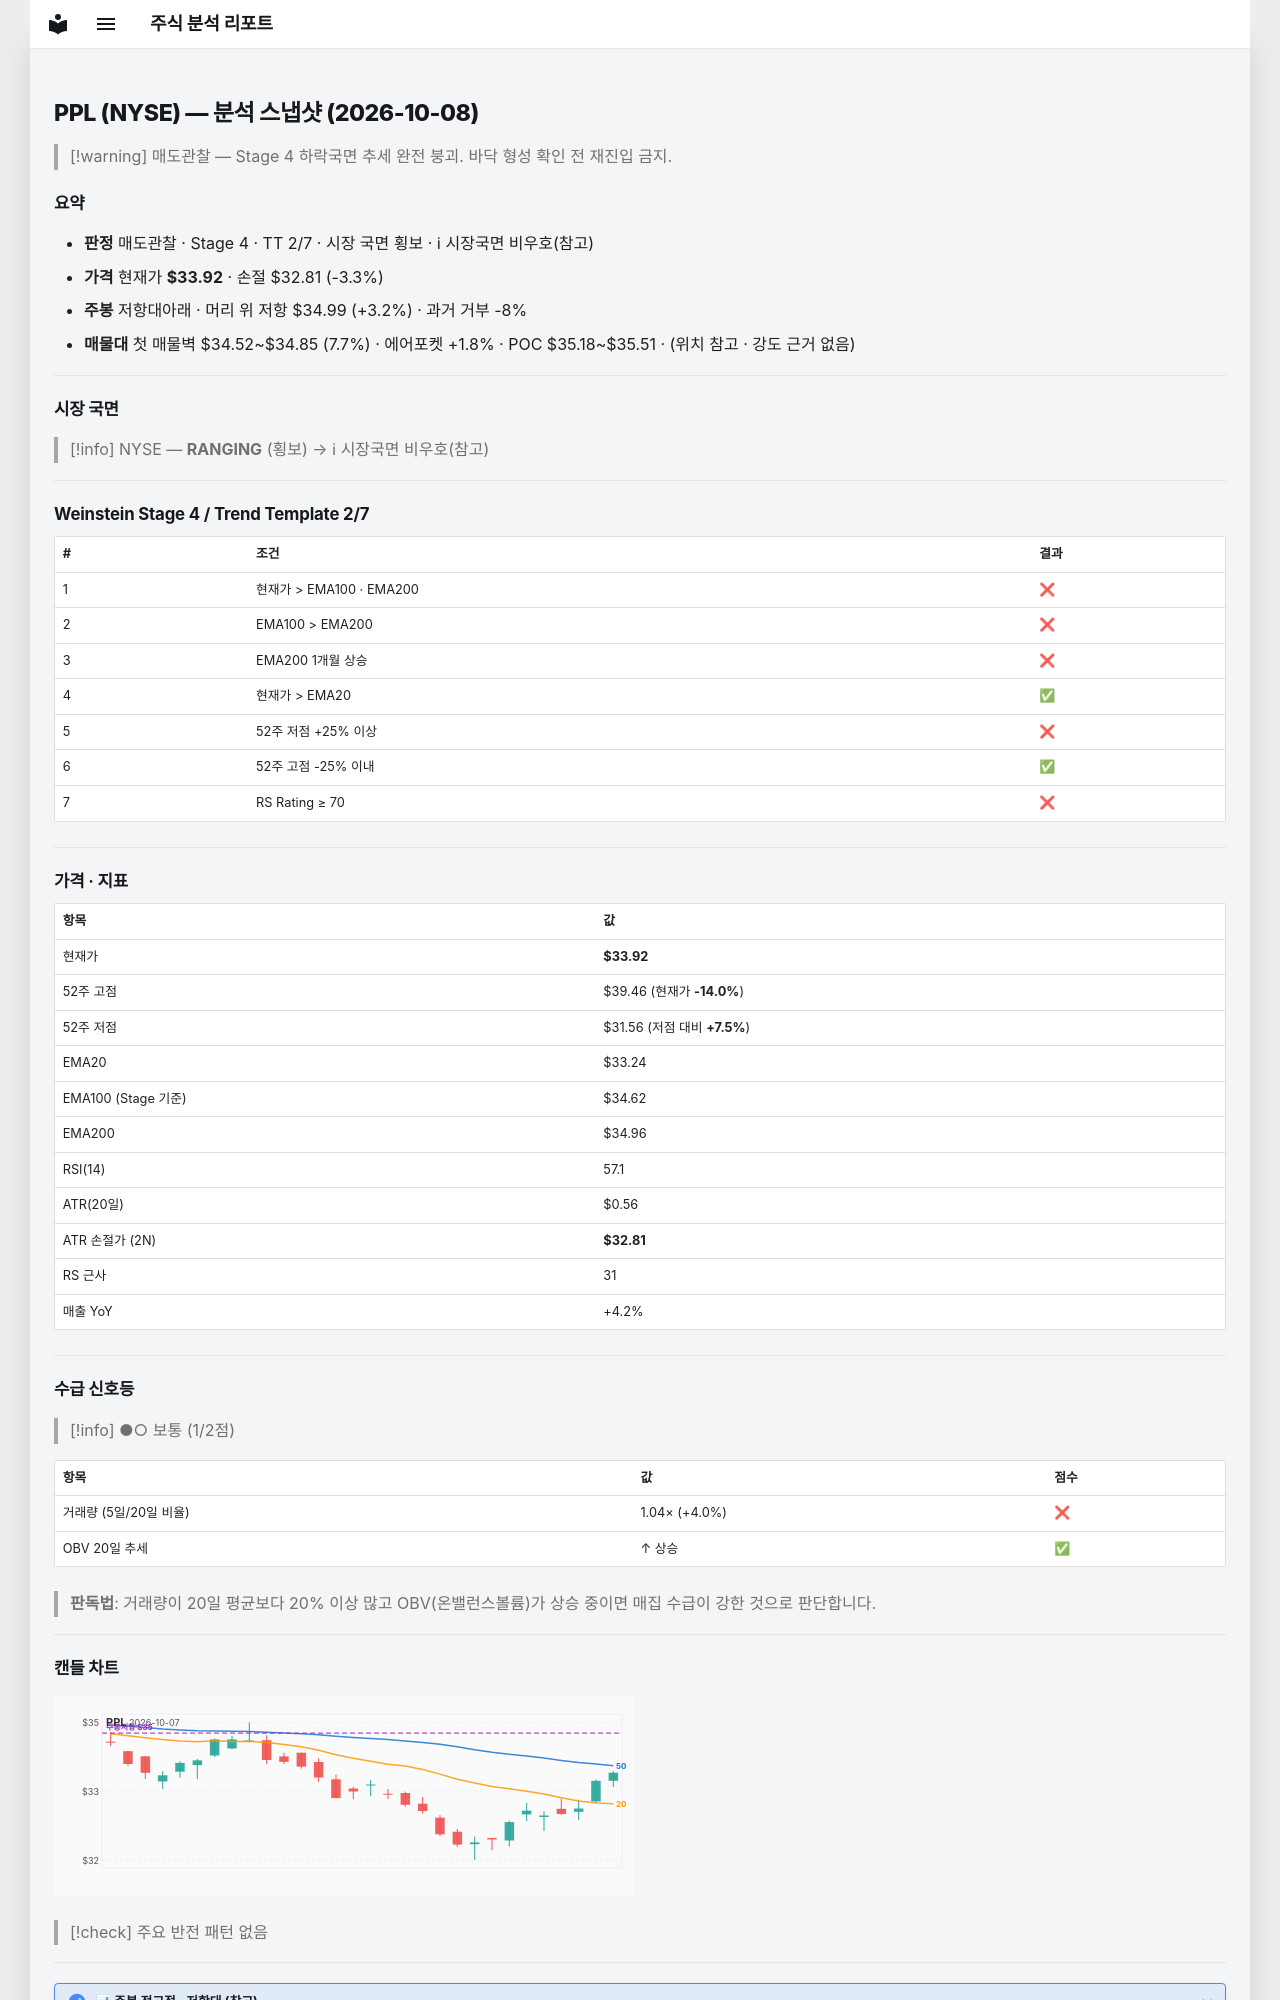

repository: soloandco/stock-reports · page: snapshots/PPL-2026-10-08/index.html · generator: mkdocs

---
type: analysis-snapshot
title: PPL 분석 스냅샷
ticker: PPL
market: NYSE
created: 2026-10-08
updated: 2026-10-08
bar-date: 2026-10-07
verdict: 매도관찰
real-rr: 0.96
sma50-gap-pct: 2.0
weekly-position: 저항대아래
weekly-overhead-price: 34.99
weekly-overhead-pct: 3.2
stage: 4
trend-template-score: 2
tt-max: 7
ma-set: ema-20-100-200
price: 33.91999816894531
stop-price: 32.806490423574246
market-regime: RANGING
supply-demand-score: 1/2
supply-demand-label: 보통
status: tracking
tags:
  - stock-agent
  - watchlist
  - PPL
  - analysis
related:
  - "[[analysis-template]]"
---

# PPL (NYSE) — 분석 스냅샷 (2026-10-08)

> [!warning] 매도관찰 — Stage 4 하락국면
> 추세 완전 붕괴. 바닥 형성 확인 전 재진입 금지.

## 요약

- **판정** 매도관찰 · Stage 4 · TT 2/7 · 시장 국면 횡보 · ℹ 시장국면 비우호(참고)
- **가격** 현재가 **$33.92** · 손절 $32.81 (-3.3%)
- **주봉** 저항대아래 · 머리 위 저항 $34.99 (+3.2%) · 과거 거부 -8%
- **매물대** 첫 매물벽 $34.52~$34.85 (7.7%) · 에어포켓 +1.8% · POC $35.18~$35.51 · (위치 참고 · 강도 근거 없음)

---

## 시장 국면

> [!info] NYSE — **RANGING** (횡보) → ℹ 시장국면 비우호(참고)

---

## Weinstein Stage 4 / Trend Template 2/7

| # | 조건 | 결과 |
|---|------|------|
| 1 | 현재가 > EMA100 · EMA200 | ❌ |
| 2 | EMA100 > EMA200 | ❌ |
| 3 | EMA200 1개월 상승 | ❌ |
| 4 | 현재가 > EMA20 | ✅ |
| 5 | 52주 저점 +25% 이상 | ❌ |
| 6 | 52주 고점 -25% 이내 | ✅ |
| 7 | RS Rating ≥ 70 | ❌ |

---

## 가격 · 지표

| 항목 | 값 |
|------|---|
| 현재가 | **$33.92** |
| 52주 고점 | $39.46 (현재가 **-14.0%**) |
| 52주 저점 | $31.56 (저점 대비 **+7.5%**) |
| EMA20 | $33.24 |
| EMA100 (Stage 기준) | $34.62 |
| EMA200 | $34.96 |
| RSI(14) | 57.1 |
| ATR(20일) | $0.56 |
| ATR 손절가 (2N) | **$32.81** |
| RS 근사 | 31 |
| 매출 YoY | +4.2% |

---
## 수급 신호등

> [!info] ●○ 보통 (1/2점)

| 항목 | 값 | 점수 |
|------|------|------|
| 거래량 (5일/20일 비율) | 1.04× (+4.0%) | ❌ |
| OBV 20일 추세 | ↑ 상승 | ✅ |

> **판독법**: 거래량이 20일 평균보다 20% 이상 많고 OBV(온밸런스볼륨)가 상승 중이면 매집 수급이 강한 것으로 판단합니다.

---
